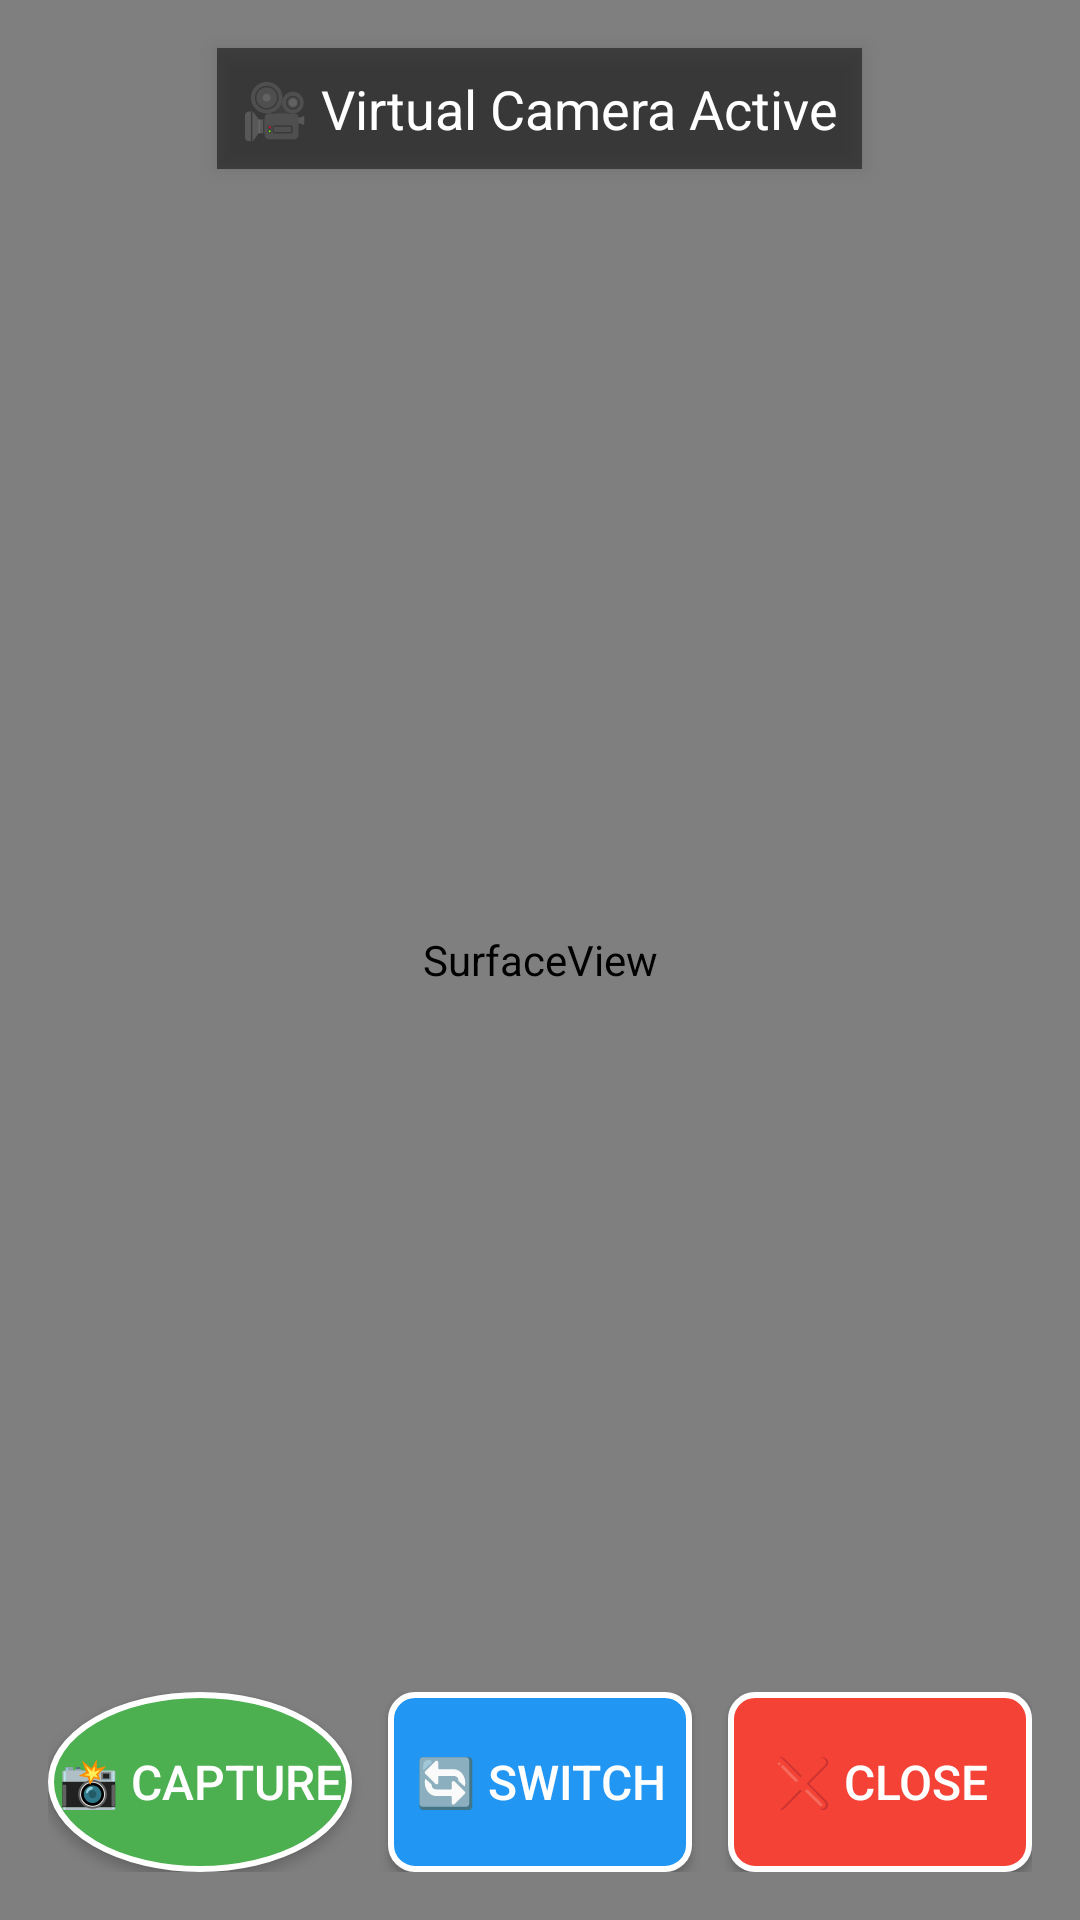

The Android layout XML behind this screen, and the referenced resources:
<!-- AndroidManifest.xml: application theme Theme.VirtualCamera -->
<!-- res/layout/activity_virtual_camera.xml -->
<?xml version="1.0" encoding="utf-8"?>
<RelativeLayout xmlns:android="http://schemas.android.com/apk/res/android"
    android:layout_width="match_parent"
    android:layout_height="match_parent"
    android:background="@android:color/black">

    
    <SurfaceView
        android:id="@+id/surface_view"
        android:layout_width="match_parent"
        android:layout_height="match_parent"
        android:layout_centerInParent="true" />

    
    <LinearLayout
        android:layout_width="match_parent"
        android:layout_height="wrap_content"
        android:layout_alignParentBottom="true"
        android:orientation="horizontal"
        android:padding="16dp"
        android:background="@android:color/transparent">

        
        <Button
            android:id="@+id/capture_button"
            android:layout_width="0dp"
            android:layout_height="60dp"
            android:layout_weight="1"
            android:layout_marginEnd="8dp"
            android:text="📸 Capture"
            android:textSize="16sp"
            android:textColor="@android:color/white"
            android:background="@drawable/button_capture"
            android:elevation="4dp" />

        
        <Button
            android:id="@+id/switch_button"
            android:layout_width="0dp"
            android:layout_height="60dp"
            android:layout_weight="1"
            android:layout_marginStart="4dp"
            android:layout_marginEnd="4dp"
            android:text="🔄 Switch"
            android:textSize="16sp"
            android:textColor="@android:color/white"
            android:background="@drawable/button_switch"
            android:elevation="4dp" />

        
        <Button
            android:id="@+id/close_button"
            android:layout_width="0dp"
            android:layout_height="60dp"
            android:layout_weight="1"
            android:layout_marginStart="8dp"
            android:text="❌ Close"
            android:textSize="16sp"
            android:textColor="@android:color/white"
            android:background="@drawable/button_close"
            android:elevation="4dp" />

    </LinearLayout>

    
    <TextView
        android:layout_width="wrap_content"
        android:layout_height="wrap_content"
        android:layout_alignParentTop="true"
        android:layout_centerHorizontal="true"
        android:layout_marginTop="16dp"
        android:text="🎥 Virtual Camera Active"
        android:textSize="18sp"
        android:textColor="@android:color/white"
        android:background="#80000000"
        android:padding="8dp"
        android:elevation="4dp" />

</RelativeLayout>
<!-- resources referenced by this layout -->
<resources>
  <!-- drawable button_capture (drawable) -->
  <?xml version="1.0" encoding="utf-8"?>
  <shape xmlns:android="http://schemas.android.com/apk/res/android"
      android:shape="oval">
      <solid android:color="#4CAF50" />
      <stroke android:width="2dp" android:color="#FFFFFF" />
  </shape>
  <!-- drawable button_close (drawable) -->
  <?xml version="1.0" encoding="utf-8"?>
  <shape xmlns:android="http://schemas.android.com/apk/res/android"
      android:shape="rectangle">
      <solid android:color="#F44336" />
      <corners android:radius="8dp" />
      <stroke android:width="2dp" android:color="#FFFFFF" />
  </shape>
  <!-- drawable button_switch (drawable) -->
  <?xml version="1.0" encoding="utf-8"?>
  <shape xmlns:android="http://schemas.android.com/apk/res/android"
      android:shape="rectangle">
      <solid android:color="#2196F3" />
      <corners android:radius="8dp" />
      <stroke android:width="2dp" android:color="#FFFFFF" />
  </shape>
  <style name="Theme.VirtualCamera" parent="android:Theme.Material.Light.NoActionBar" />
</resources>
